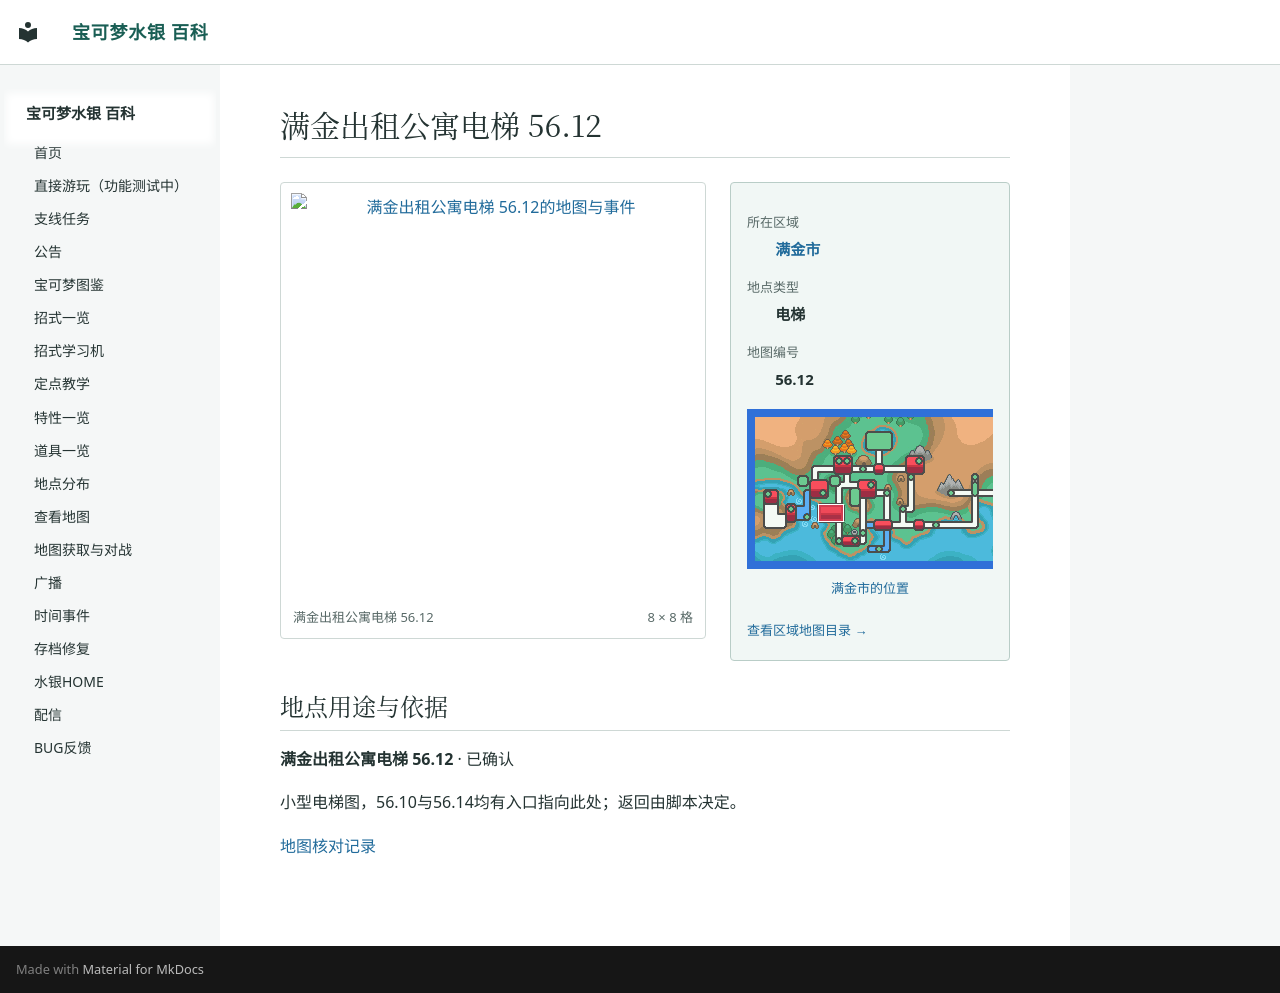

repository: Sum-Light/azoth-wiki · page: locations/map_56_12/index.html · generator: mkdocs

# 满金出租公寓电梯 56.12

<!-- location-atlas:start -->

<div class="loc-profile" data-location-map="56.12">
<div class="loc-profile-layout">
<div class="loc-main-map">
<a class="loc-image-link" href="../../locations/atlas/maps/map_56_12.png" target="_blank" rel="noopener">
<img src="../../locations/atlas/maps/map_56_12.png" alt="满金出租公寓电梯 56.12的地图与事件" loading="lazy" width="128" height="128"></a>
<div class="loc-map-caption"><span>满金出租公寓电梯 56.12</span><span>8 × 8 格</span></div>
</div>
<aside class="loc-facts">
<dl><dt>所在区域</dt><dd><a href="../atlas/?sec=147">满金市</a></dd><dt>地点类型</dt><dd>电梯</dd><dt>地图编号</dt><dd>56.12</dd></dl>
<a class="loc-world-preview" href="../atlas/?sec=147" aria-label="满金市在大地图上的位置">
<span class="loc-world-canvas"><img src="../worldmap.png" alt="世界地图" loading="lazy">
<span class="loc-world-mark" style="left:17.1732%;top:37.4625%;width:4.6887%;height:6.2500%"></span>
</span></a>
<a class="loc-world-label" href="../atlas/?sec=147">满金市的位置</a>
<a class="loc-atlas-return" href="../atlas/?sec=147">查看区域地图目录 &rarr;</a>
</aside>
</div>
<section class="loc-identity" aria-labelledby="map-identity">
<h2 id="map-identity">地点用途与依据</h2>
<p><strong>满金出租公寓电梯 56.12</strong> · 已确认</p>
<p>小型电梯图，56.10与56.14均有入口指向此处；返回由脚本决定。</p>
<a href="../map_review/">地图核对记录</a>
</section>
</div>

<!-- location-atlas:end -->
